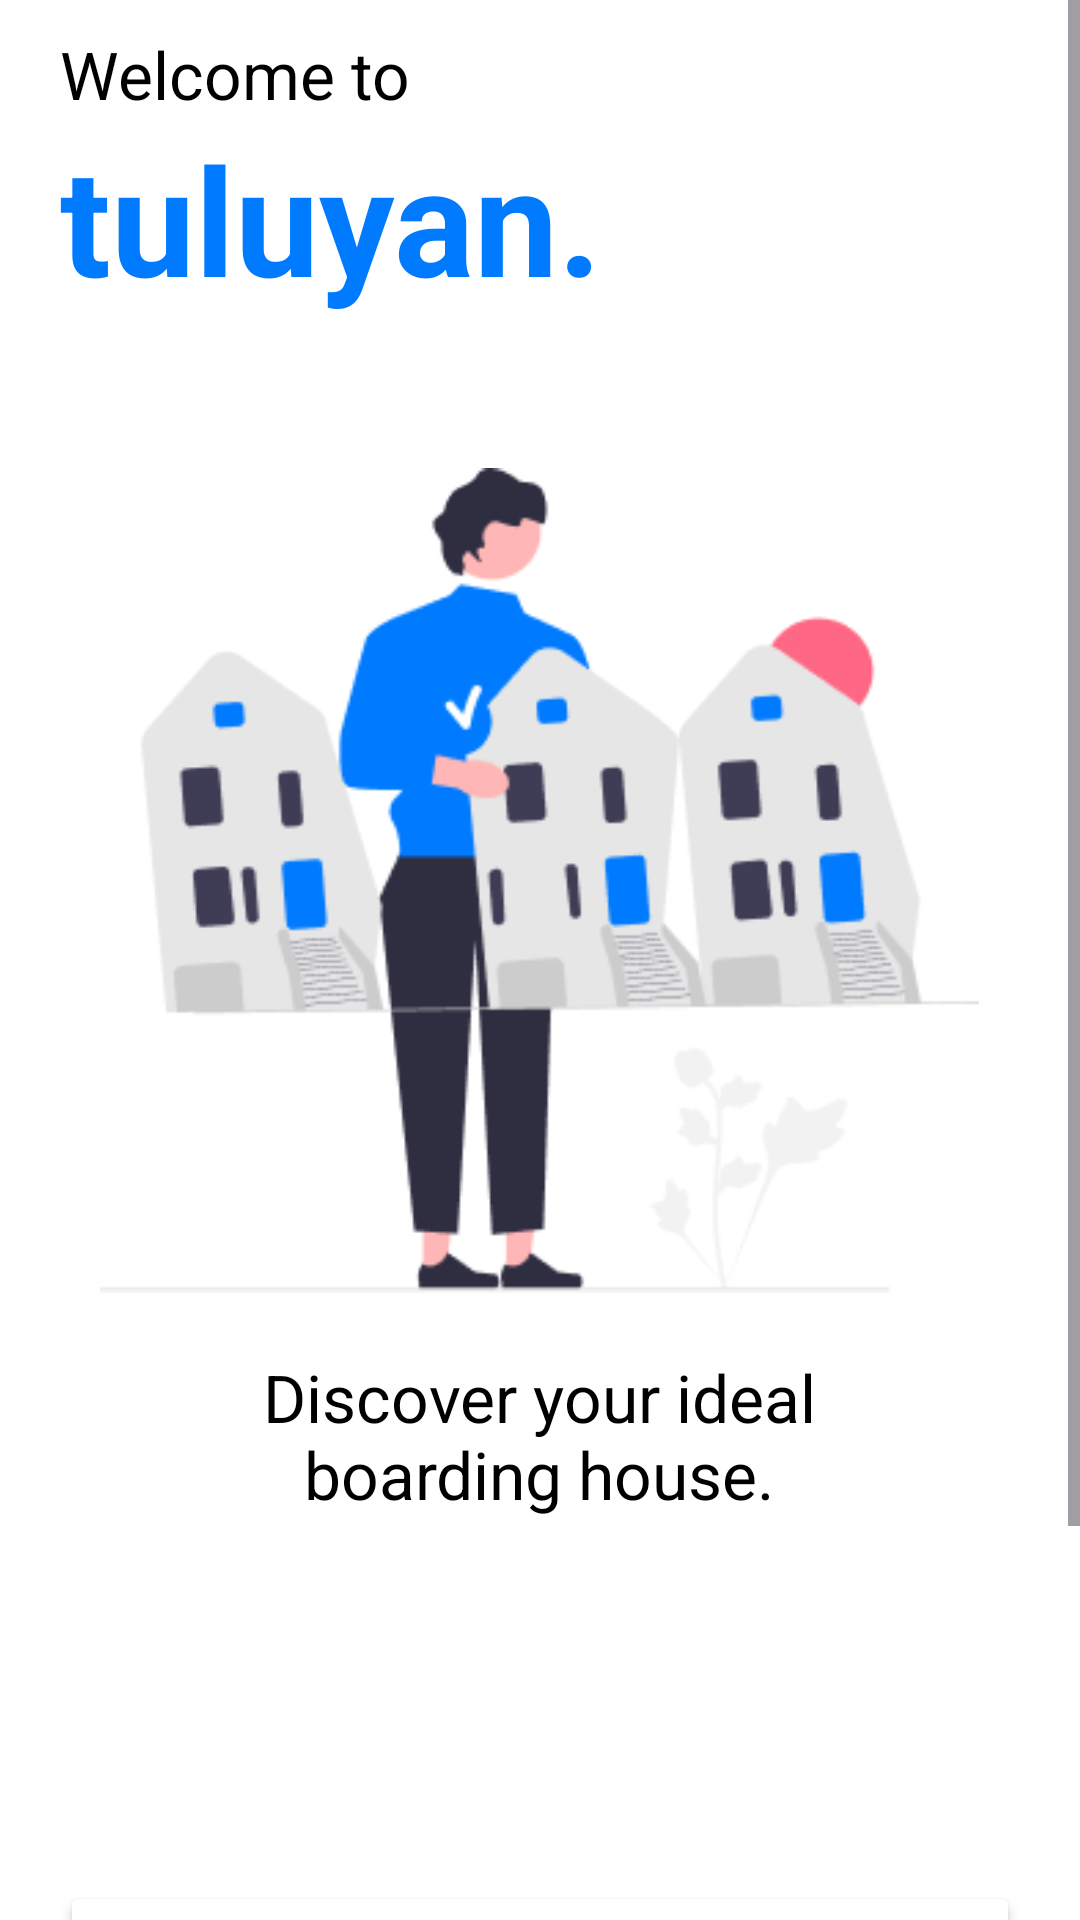

Reconstruct the res/layout file that produces this screen, plus the resources it refers to.
<!-- AndroidManifest.xml: application theme Theme.TuluyanApp -->
<!-- res/layout/activity_main2.xml -->
<?xml version="1.0" encoding="utf-8"?>
<ScrollView xmlns:android="http://schemas.android.com/apk/res/android"
    xmlns:app="http://schemas.android.com/apk/res-auto"
    xmlns:tools="http://schemas.android.com/tools"
    android:id="@+id/main"
    android:layout_width="match_parent"
    android:layout_height="wrap_content"
    android:background="@color/white"
    tools:context=".MainActivity2">

    <RelativeLayout
        android:layout_width="match_parent"
        android:layout_height="wrap_content"
        android:id="@+id/relativeSelectUser">

        <TextView
            android:id="@+id/textView2"
            android:layout_width="wrap_content"
            android:layout_height="wrap_content"
            android:text="@string/app1"
            android:layout_marginTop="10dp"
            android:layout_marginStart="20dp"
            android:textColor="@color/black"
            android:textSize="22sp"
            />

        <TextView
            android:id="@+id/textView3"
            android:layout_width="wrap_content"
            android:layout_height="wrap_content"
            android:text="@string/app3"
            android:layout_marginStart="20dp"
            android:textColor="@color/blue"
            android:textSize="50sp"
            android:textStyle="bold"
            android:layout_below="@id/textView2" />

        <ImageView
            android:id="@+id/imageView"
            android:layout_width="293dp"
            android:layout_height="275dp"
            android:layout_marginTop="50dp"
            android:layout_centerHorizontal="true"
            android:contentDescription="@string/app1"
            android:layout_below="@id/textView3"
            android:src="@drawable/rental2" />

        <TextView
            android:id="@+id/textView4"
            android:layout_width="249dp"
            android:layout_height="76dp"
            android:text="@string/app2"
            android:textAlignment="center"
            android:textSize="22sp"
            android:textColor="@color/black"
            android:layout_below="@id/imageView"
            android:layout_centerHorizontal="true"
            android:layout_marginTop="20dp"/>

        <Button
            android:id="@+id/button39"
            android:layout_width="match_parent"
            android:layout_marginStart="20dp"
            android:layout_marginEnd="20dp"
            android:layout_height="79dp"
            app:cornerRadius="10dp"
            android:layout_marginTop="100dp"
            android:backgroundTint="@color/white"
            android:text="@string/app4"
            android:textColor="@color/black"
            android:textStyle="bold"
            android:layout_below="@id/textView4" />

        <Button
            android:id="@+id/button40"
            android:layout_width="match_parent"
            android:layout_marginEnd="20dp"
            android:layout_marginStart="20dp"
            android:backgroundTint="@color/blue"
            android:layout_height="79dp"
            android:text="@string/app5"
            android:textColor="@color/white"
            android:textStyle="bold"
            android:layout_centerHorizontal="true"
            app:cornerRadius="10dp"
            android:layout_below="@id/button39"
            android:layout_marginBottom="20dp"
            />

    </RelativeLayout>


</ScrollView>
<!-- resources referenced by this layout -->
<resources>
  <color name="black">#FF000000</color>
  <color name="blue">#007BFF</color>
  <color name="white">#FFFFFFFF</color>
  <!-- drawable rental2: png bitmap (drawable, 18141 bytes) -->
  <string name="app1">Welcome to</string>
  <string name="app2">Discover your ideal boarding house.</string>
  <string name="app3">tuluyan.</string>
  <string name="app4">Are you a user?</string>
  <string name="app5">Are you an owner?</string>
  <style name="Theme.TuluyanApp" parent="Base.Theme.TuluyanApp" />
  <style name="Base.Theme.TuluyanApp" parent="Theme.Material3.DayNight.NoActionBar">
          
          
      </style>
</resources>
